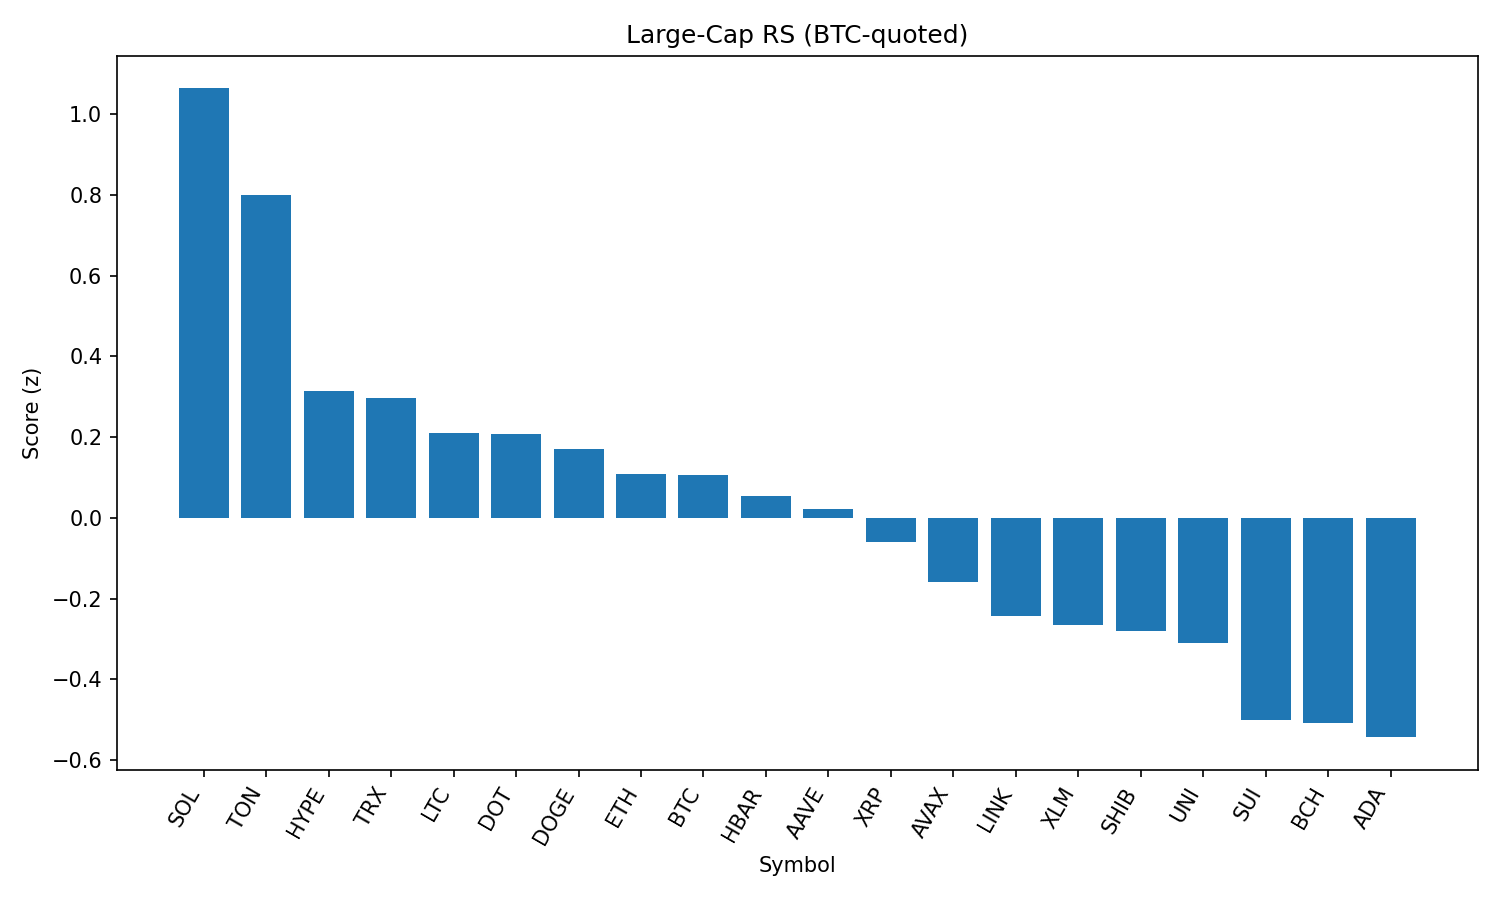

Data behind this chart, as committed beside it:
rank, name, symbol, price_btc, price_usd, pct_1h_btc, pct_24h_btc, pct_7d_btc, market_cap_rank, market_cap_usd, volume_usd, score
1, Solana, SOL, 0.001767, 203.2, 0.1308, 5.179, 10.6, 6, 109794289941, 9465669119, 1.063
2, Toncoin, TON, 2.939e-05, 3.38, 0.4456, 2.053, 0.5406, 27, 8683517120, 245935096, 0.8002
3, Hyperliquid, HYPE, 0.0003831, 44.06, 0.1716, 1.271, -3.418, 15, 14694834323, 249351354, 0.3151
4, TRON, TRX, 3.16e-06, 0.364, -0.06687, 1.221, 7.663, 10, 34474580996, 1097057228, 0.296
5, Litecoin, LTC, 0.001051, 120.9, -0.03433, 0.9018, 4, 25, 9210391222, 618299059, 0.2113
6, Polkadot, DOT, 3.606e-05, 4.15, -0.3678, 3.552, 6.549, 33, 6312211925, 401902965, 0.2075
7, Dogecoin, DOGE, 2.06e-06, 0.2364, -0.1924, 1.652, 5.848, 9, 35547036817, 3313945611, 0.171
8, Ethereum, ETH, 0.04125, 4744, -0.2951, 0.8415, 10.18, 2, 572238938581, 43646354765, 0.1095
9, Bitcoin, BTC, 1.0, 115007, 0.0, 0.0, 0.0, 1, 2288200759610, 32413528462, 0.1064
10, Hedera, HBAR, 2.17e-06, 0.2492, -0.01691, -0.2007, 1.907, 23, 10565467555, 283873423, 0.05392
11, Aave, AAVE, 0.003098, 356.3, -1.763, 11.78, 24.32, 36, 5420340029, 1473292255, 0.0216
12, XRP, XRP, 2.626e-05, 3.02, -0.1216, 0.1595, -0.4605, 3, 179563585497, 6180830247, -0.06046
13, Avalanche, AVAX, 0.0002215, 25.47, -0.7448, 3.779, 7.643, 22, 10752012871, 1313405121, -0.1582
14, Chainlink, LINK, 0.000226, 25.99, -0.2433, -4.275, 20.86, 13, 17610446773, 2031806140, -0.2427
15, Stellar, XLM, 3.59e-06, 0.4123, -0.1381, -1.211, -1.063, 19, 12917813435, 323121657, -0.2656
16, Shiba Inu, SHIB, 1.14221e-10, 1.314e-05, -0.5398, 1.596, 3.523, 29, 7740071580, 314296167, -0.2806
17, Uniswap, UNI, 9.77e-05, 11.24, -0.4698, 0.2707, 5.568, 31, 6746361707, 554884020, -0.311
18, Sui, SUI, 3.207e-05, 3.69, -0.6516, 1.342, 0.4458, 18, 12948609954, 1556790822, -0.5011
19, Bitcoin Cash, BCH, 0.005115, 588.2, -0.4577, -1.176, 3.749, 21, 11717217563, 262488021, -0.5083
20, Cardano, ADA, 7.92e-06, 0.9112, -0.5883, 0.04906, 2.124, 11, 33223405697, 1956538544, -0.5432
21, BNB, BNB, 0.007679, 883.2, -0.8202, 0.994, 8.607, 5, 122985127261, 1963431507, -0.5442
